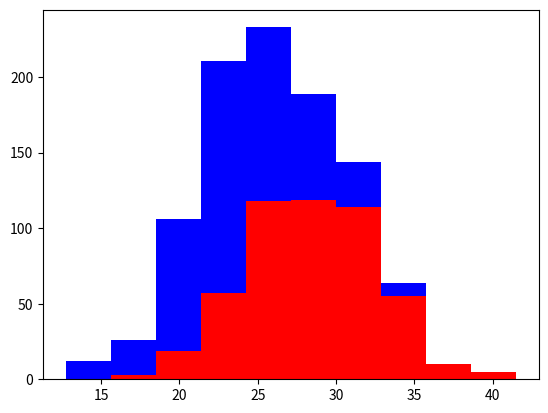

Python code for this plot:
# GD3goodfeatures.py

# a good feature considers different values in a population

import numpy as np
import matplotlib.pyplot as plt

# using dogs as an example
greyhounds = 500
labs = 500

grey_height = 28 + 4 * np.random.randn(greyhounds)
lab_height = 24 + 4 * np.random.randn(labs)

plt.hist([grey_height, lab_height], stacked = True, color = ['r', 'b'])
plt.show()

# this histogram gives decent data at the end points but not much
# in the center

# say that eye color is used. Eye color is relatively the same across
# all breeds so that is considered a useless feature

# avoid redundant features to avoid double counting
# use easy to understand features as well
# e.g. use distance between cities rather than lat/longitude

# ideal features are
'''
1. Informative
2. Independent
3. simple
'''